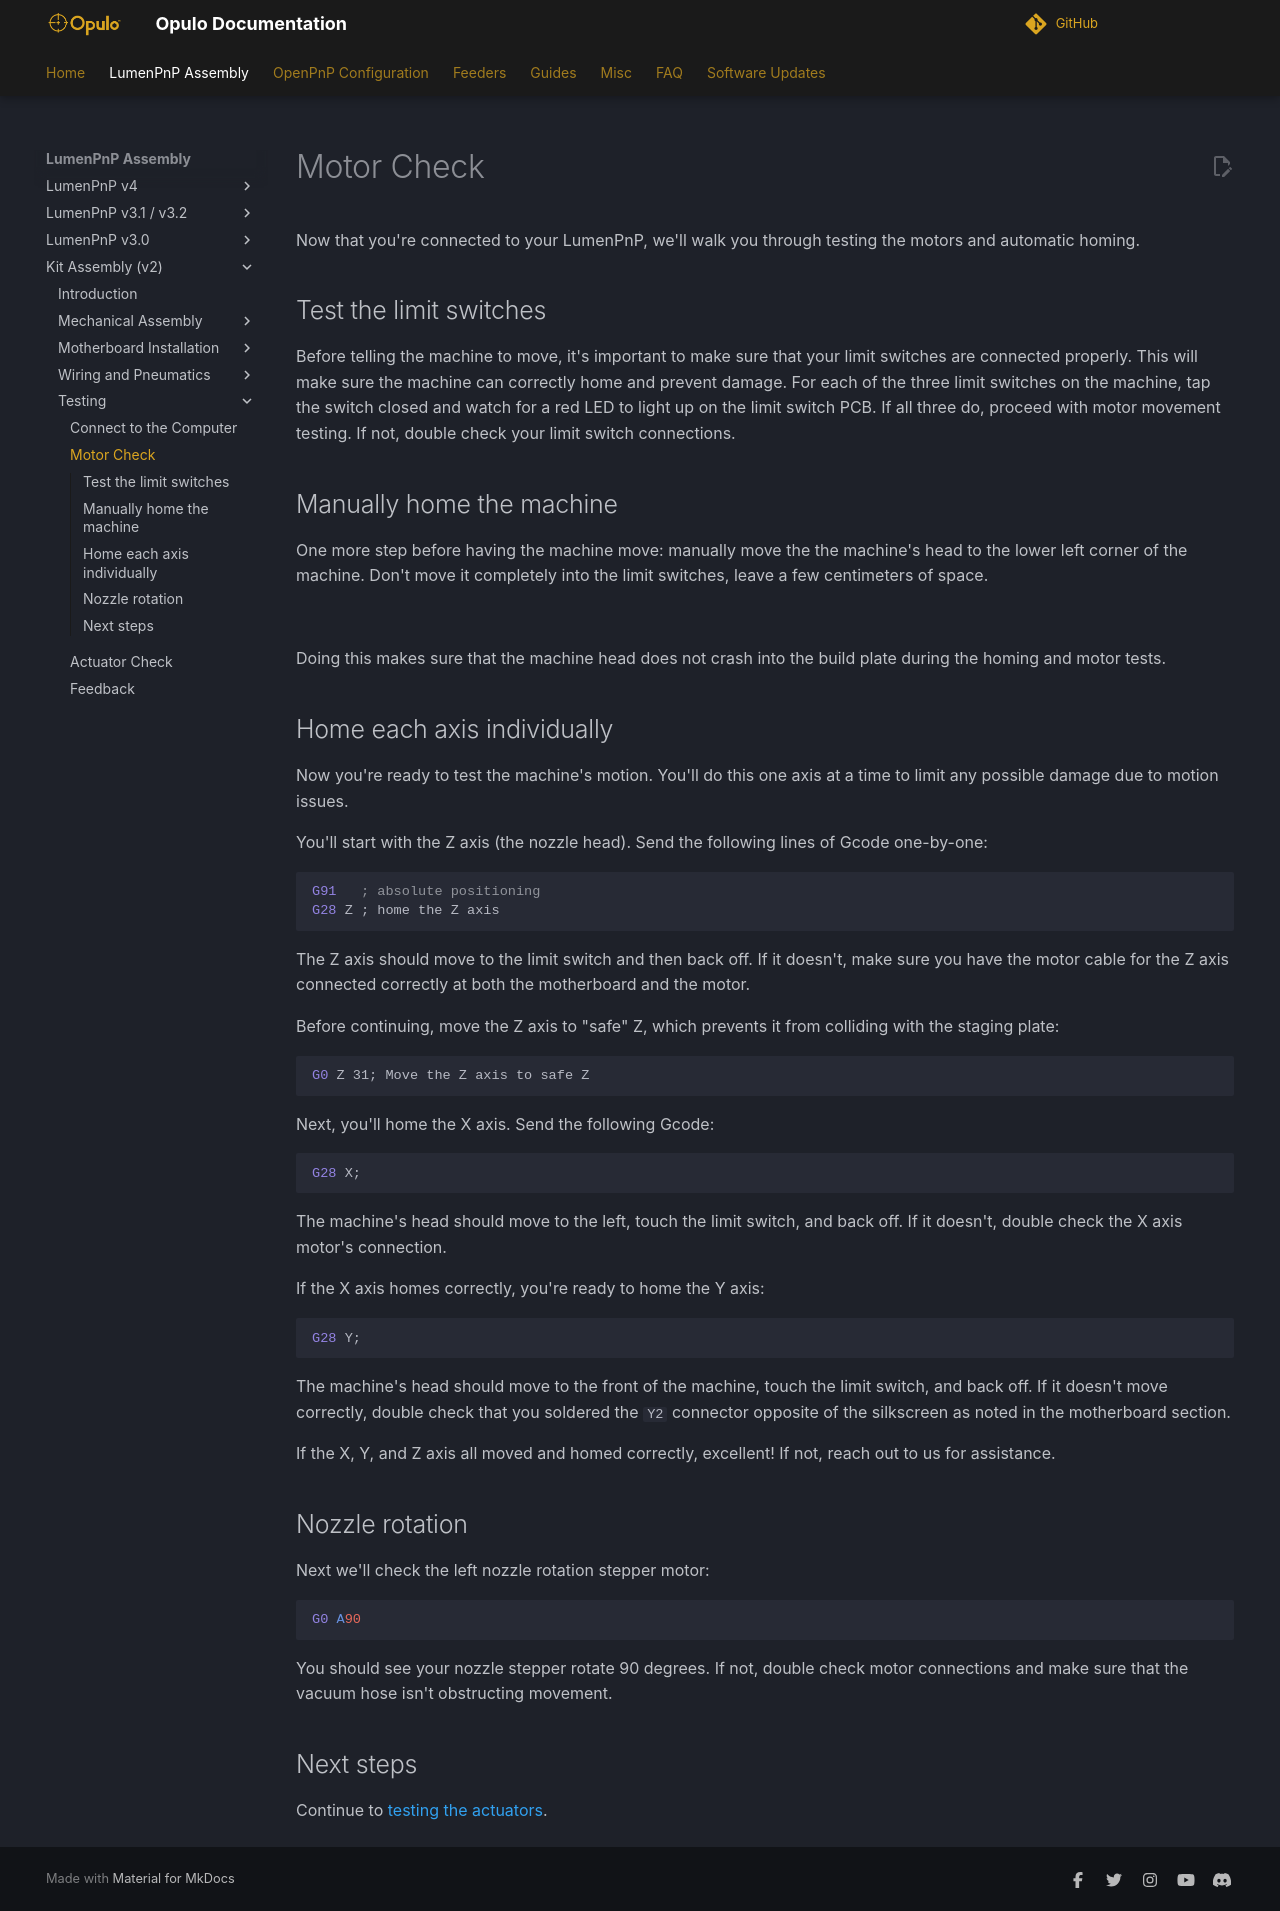

repository: opulo-inc/docs · page: byop/testing/motor-check/index.html · generator: mkdocs

# Motor Check

Now that you're connected to your LumenPnP, we'll walk you through testing the motors and automatic homing.

## Test the limit switches

Before telling the machine to move, it's important to make sure that your limit switches are connected properly. This will make sure the machine can correctly home and prevent damage. For each of the three limit switches on the machine, tap the switch closed and watch for a red LED to light up on the limit switch PCB. If all three do, proceed with motor movement testing. If not, double check your limit switch connections.

## Manually home the machine

One more step before having the machine move: manually move the the machine's head to the lower left corner of the machine. Don't move it completely into the limit switches, leave a few centimeters of space.

![](images/manual-home.webp)

Doing this makes sure that the machine head does not crash into the build plate during the homing and motor tests.

## Home each axis individually

Now you're ready to test the machine's motion. You'll do this one axis at a time to limit any possible damage due to motion issues.

You'll start with the Z axis (the nozzle head). Send the following lines of Gcode one-by-one:

```gcode
G91   ; absolute positioning
G28 Z ; home the Z axis
```

The Z axis should move to the limit switch and then back off. If it doesn't, make sure you have the motor cable for the Z axis connected correctly at both the motherboard and the motor.

Before continuing, move the Z axis to "safe" Z, which prevents it from colliding with the staging plate:

```gcode
G0 Z 31; Move the Z axis to safe Z
```

Next, you'll home the X axis. Send the following Gcode:

```gcode
G28 X;
```

The machine's head should move to the left, touch the limit switch, and back off. If it doesn't, double check the X axis motor's connection.

If the X axis homes correctly, you're ready to home the Y axis:

```gcode
G28 Y;
```

The machine's head should move to the front of the machine, touch the limit switch, and back off. If it doesn't move correctly, double check that you soldered the `Y2` connector opposite of the silkscreen as noted in the motherboard section.

If the X, Y, and Z axis all moved and homed correctly, excellent! If not, reach out to us for assistance.

## Nozzle rotation

Next we'll check the left nozzle rotation stepper motor:

```gcode
G0 A90
```

You should see your nozzle stepper rotate 90 degrees. If not, double check motor connections and make sure that the vacuum hose isn't obstructing movement.

## Next steps

Continue to [testing the actuators](../actuator-check/index.md).
